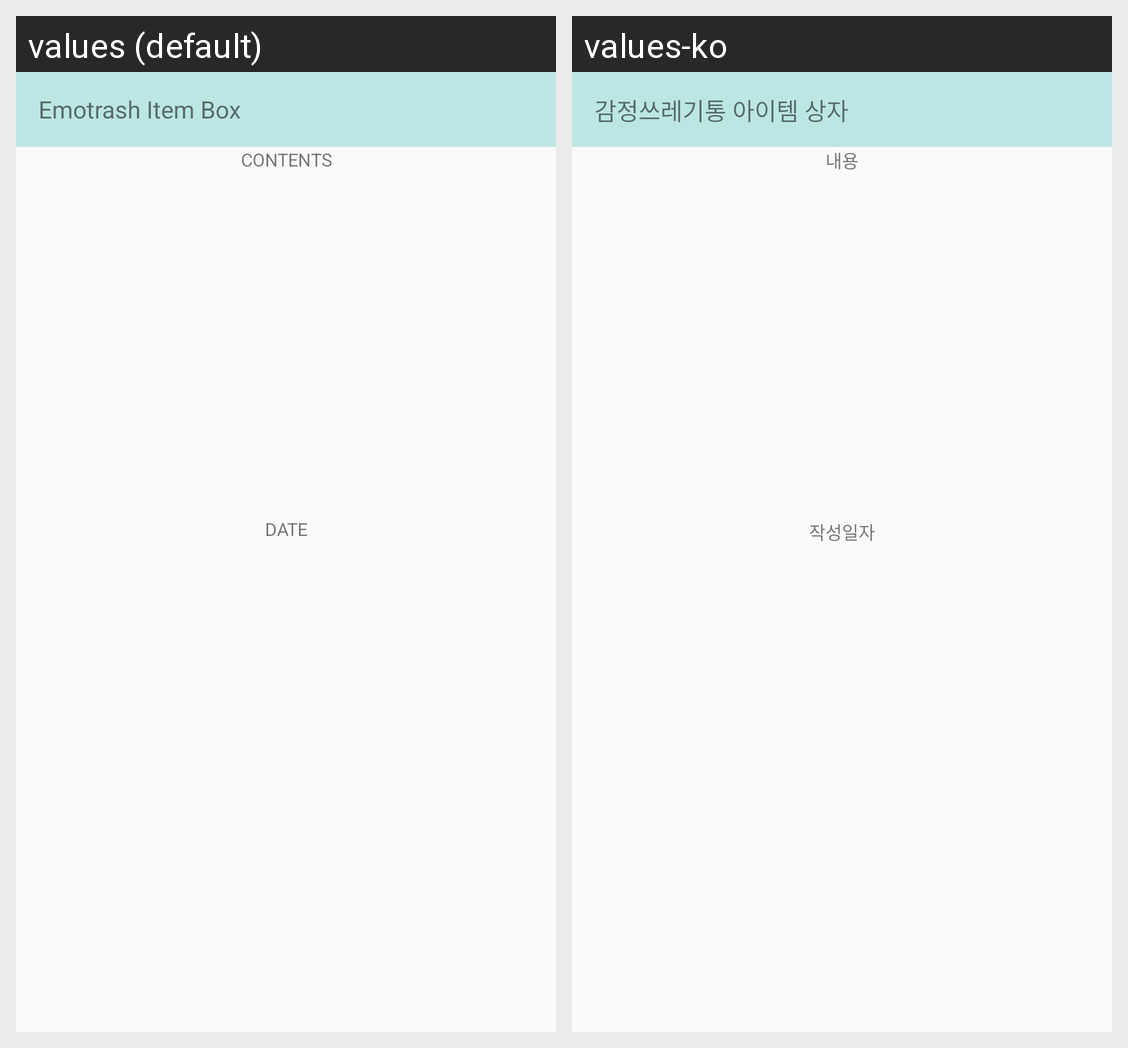

The same Android screen rendered under two of its app's locales, left to right. List the strings drawn on it with the default value and each locale's translation.
Android screen res/layout/fragment_emo_trash_item.xml rendered under 2 locales, left to right: values (default), values-ko. Device: Nexus 5 (rendered at 1080×1920; each locale shown at half size, 540×960, under a caption strip naming it); theme AppTheme.
Strings drawn on this screen, with the default value and each locale's value (text and hints the layout hard-codes, and strings that could not be matched under every locale, appear in the picture but are not listed):

emotrash_item_title
  values: Emotrash Item Box
  values-ko: 감정쓰레기통 아이템 상자

emotrash_item_contentstitle
  values: CONTENTS
  values-ko: 내용

emotrash_item_datetitle
  values: DATE
  values-ko: 작성일자
